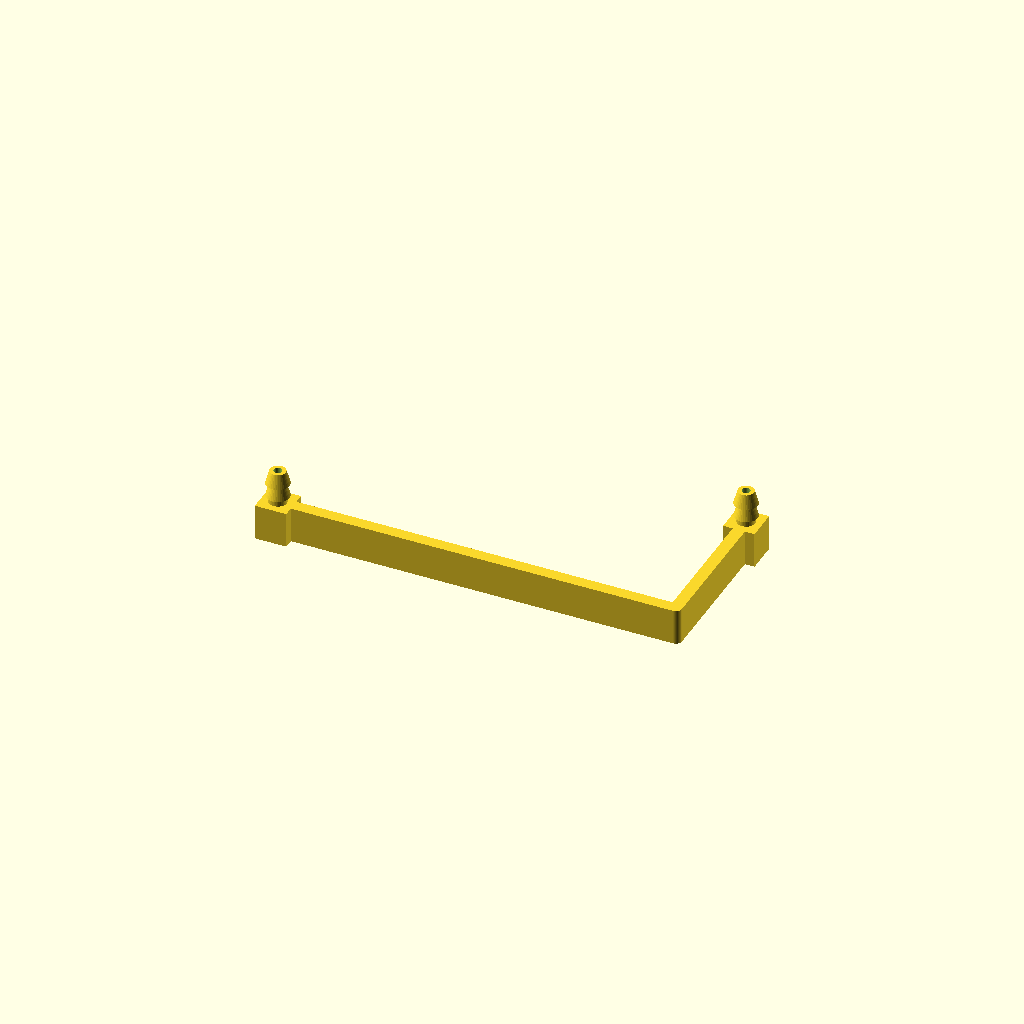
Cell 1: rendered with the file's own defaults.
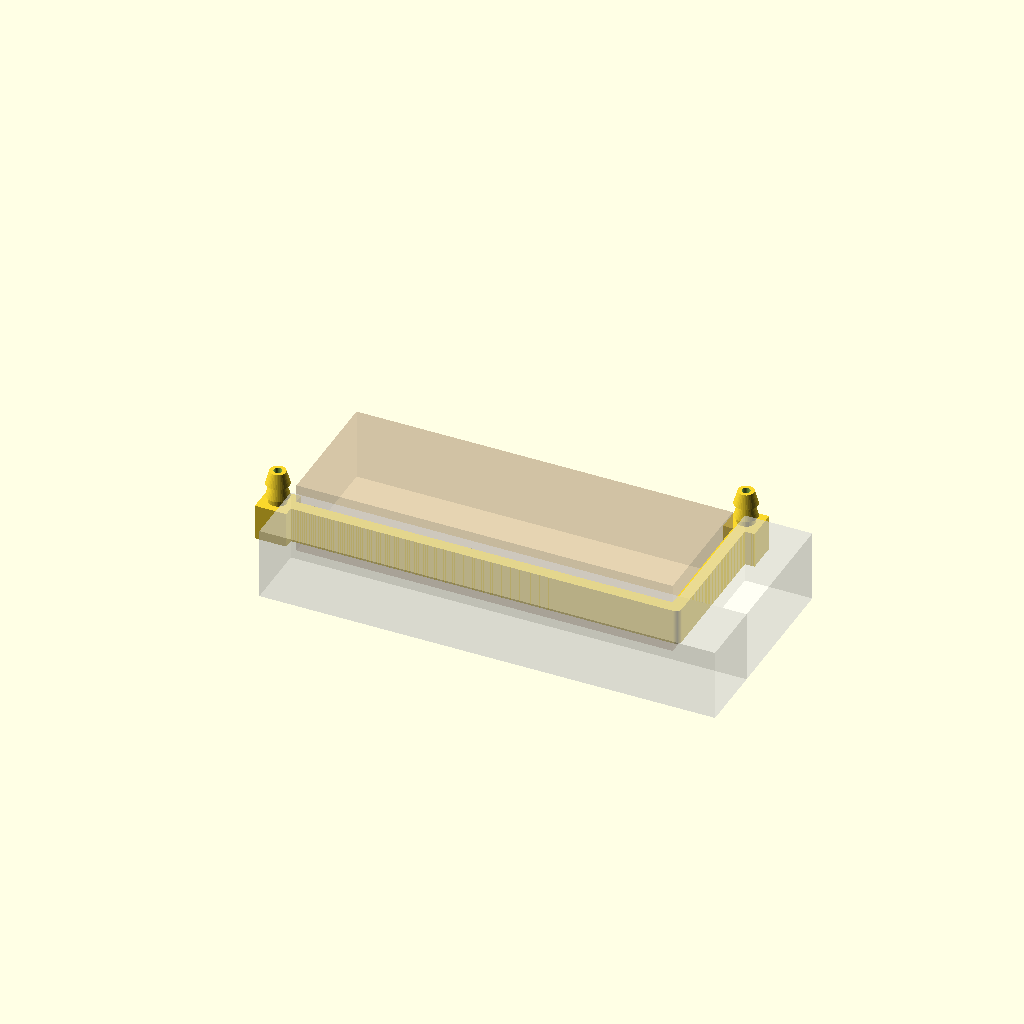
Cell 2: part = "preview" (everything else at default).
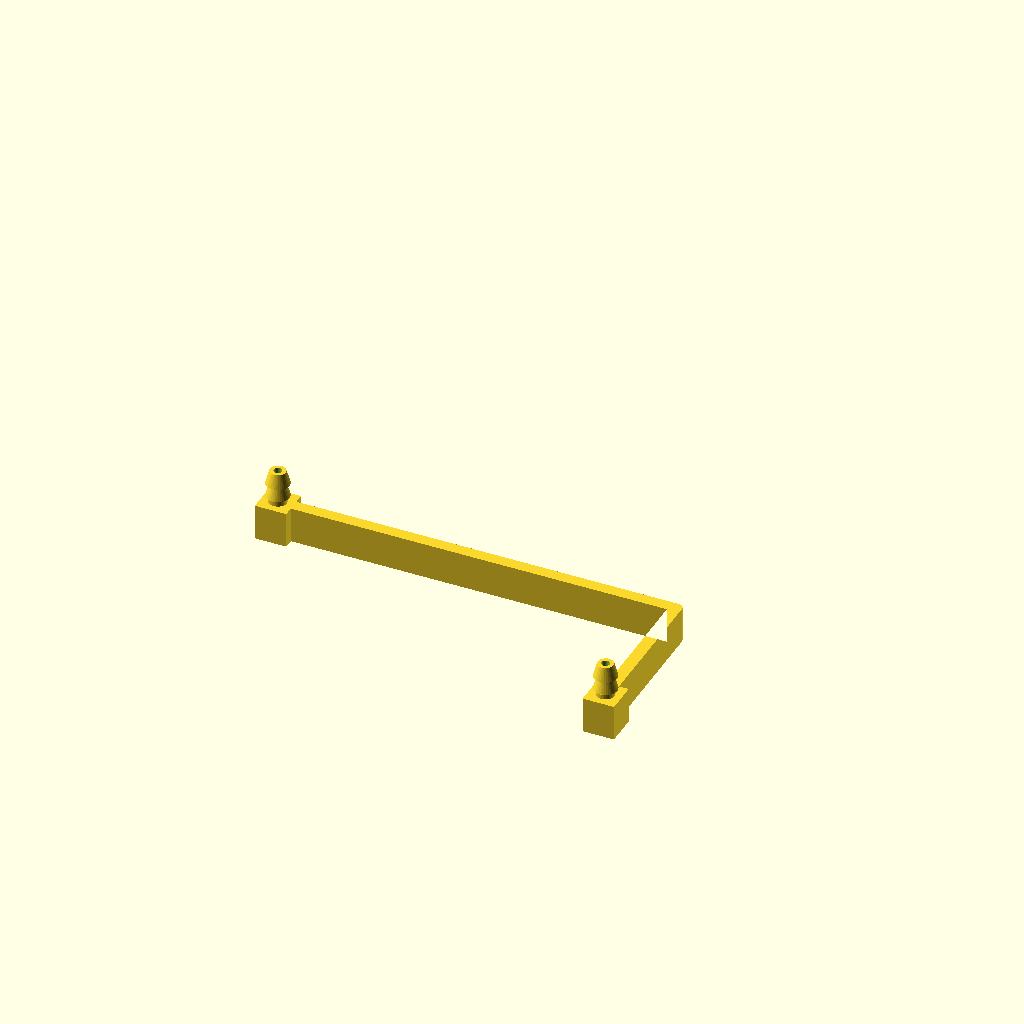
Cell 3 — mirror_l set to true, the other parameters unchanged.
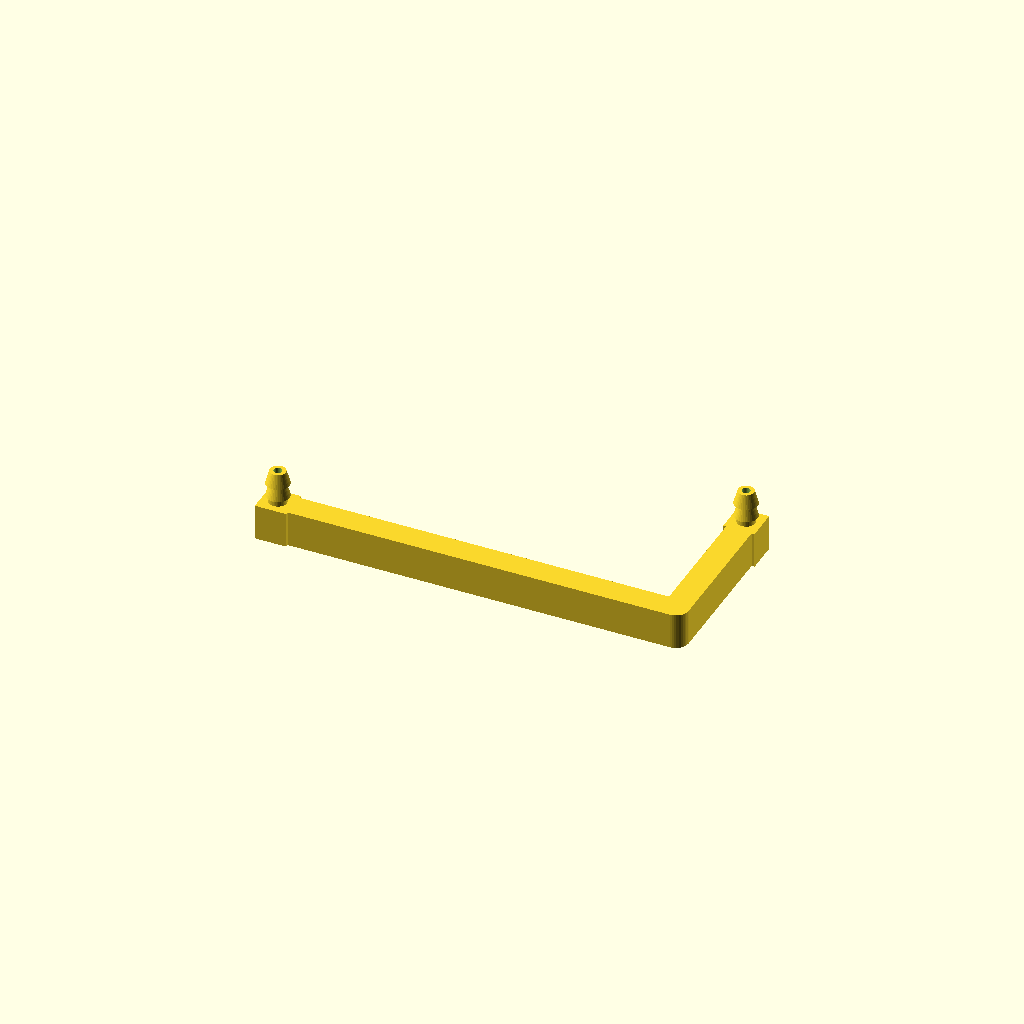
Cell 4 — gap set to 6, the other parameters unchanged.
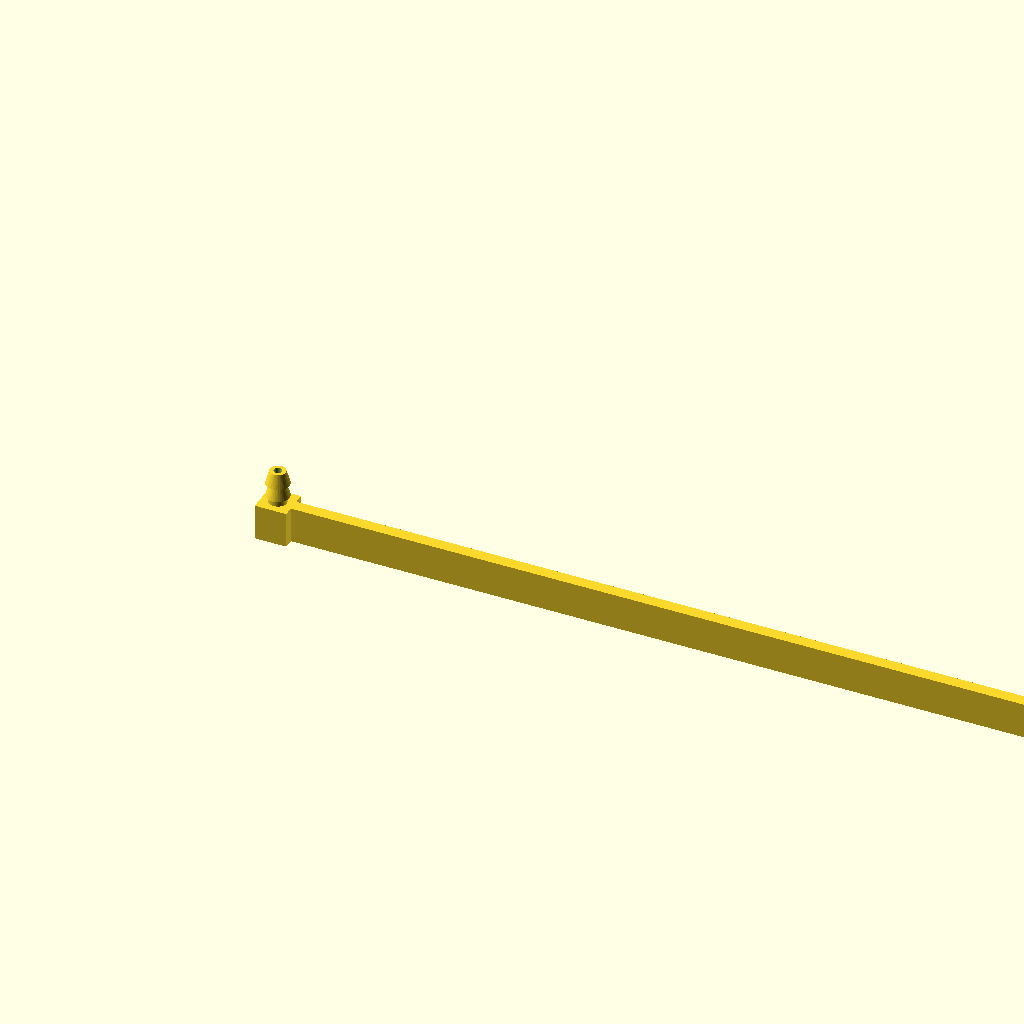
Cell 5 — leg_in set to 170, the other parameters unchanged.
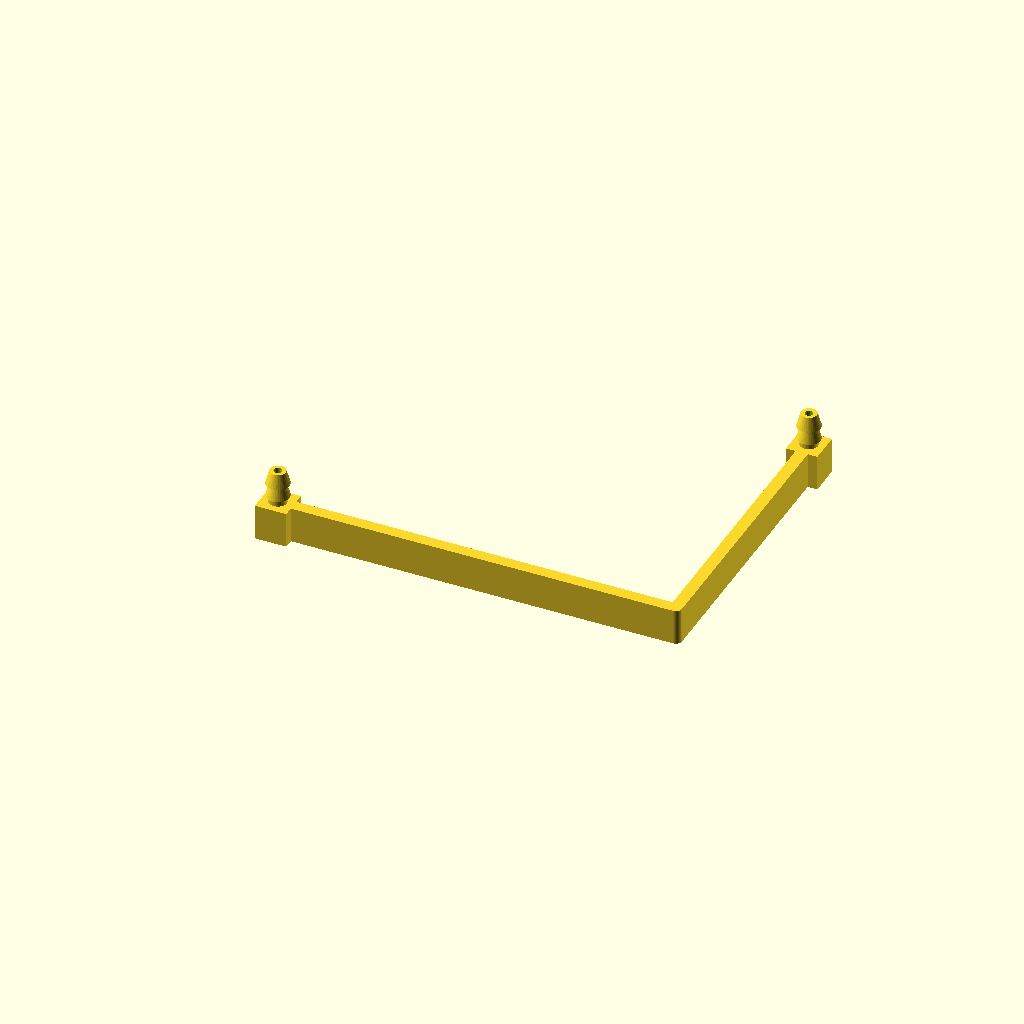
Cell 6 — leg_out set to 60, the other parameters unchanged.
One fixed orthographic camera (rotation 55°, 0°, 25°; colour scheme Cornfield) for every cell.
Source of the model, enclosure/window-feedthrough.scad:
// Flat window feedthrough for the outdoor pressure tube.
//
// A thin L-shaped blade with an air channel inside. It goes through the gap between
// the window sash and the frame and bends around the L-shaped ledge. The gasket presses on
// the flat blade instead of pinching the soft tube. Each end has a hub with a hose barb:
// the room side goes to the "- UTE" port, the outside end gets a short tube pointing down.
//
// Print it lying on its side as exported: the L lies on the bed, the barbs point up.
// The channel walls are then 2 perimeters, and the channel roof is a short bridge.
// Print in PETG, 100 % infill, and check that it is airtight before you use it.
//
// Lines tagged "MEASURE" depend on your window or tube.

/* [Output] */
part = "feedthrough";       // [feedthrough, preview]
$fn = 40;

/* [Window gap] */
gap = 3.0;                  // MEASURE gap thickness with the window closed (squeeze Blu-Tack, measure it)
leg_in = 85.0;              // MEASURE room-side leg: from the room-side edge of the gap to the ledge corner
leg_out = 30.0;             // MEASURE outside leg: from the ledge corner to the outside edge of the gap
mirror_l = false;           // turn the L the other way (keeps the barbs on the same side)

/* [Blade] */
fit = 0.3;                  // blade is this much thinner than the gap, so the window still latches
width = 8.0;                // blade width along the window edge
skin = 0.8;                 // channel wall (2 perimeters / 4 layers at 0.2 mm)

/* [Tube and barbs] */
// Same barb profile as the SDP810 ports, so any tube that fits the sensor fits here too
barb_d = 5.2;               // MEASURE barb diameter (SDP810: 5.2)
barb_tip = 3.5;             // MEASURE barb tip diameter (SDP810: 3.5)
bore_d = 1.8;               // air hole through the barbs
hub = 7.0;                  // hub size; the hubs sit outside the gap
barb_l = 3.0;               // length of each barb ring
barb_rings = 2;

// ---------------------------------------------------------------- derived
t = gap - fit;              // blade thickness
ch_h = t - 2 * skin;        // channel height (across the blade)
ch_w = width - 2 * skin;    // channel width (along the window edge)
sy = mirror_l ? -1 : 1;
path = [[0, 0], [leg_in, 0], [leg_in, sy * leg_out]];
// hub centres, one hub/2 beyond each end of the blade
hub_a = [-hub / 2, 0];
hub_b = [leg_in, sy * (leg_out + hub / 2)];
channel = concat([hub_a], path, [hub_b]);

echo(str("Blade ", t, " mm thick, channel ", ch_h, " x ", ch_w, " mm"));
assert(ch_h >= 0.6, "gap too small: the channel would be under 0.6 mm (lower skin or fit, or route elsewhere)");
assert(hub >= barb_d + 1.6, "hub too small for the barb");

// Polyline drawn with a round pen of radius r. Inner corners stay sharp.
module stroke(pts, r) {
    for (i = [0 : len(pts) - 2])
        hull() { translate(pts[i]) circle(r); translate(pts[i + 1]) circle(r); }
}

module barb() {
    cylinder(d = barb_tip + 0.5, h = 1.5);
    for (i = [0 : barb_rings - 1])
        translate([0, 0, 1.5 + i * barb_l]) cylinder(d1 = barb_d, d2 = barb_tip, h = barb_l);
}

module feedthrough() {
    difference() {
        union() {
            linear_extrude(width) stroke(path, t / 2);
            for (c = [hub_a, hub_b]) {
                translate([c[0] - hub / 2, c[1] - hub / 2, 0]) cube([hub, hub, width]);
                translate([c[0], c[1], width - 0.01]) barb();
            }
        }
        translate([0, 0, skin]) linear_extrude(ch_w) stroke(channel, ch_h / 2);
        for (c = [hub_a, hub_b])
            translate([c[0], c[1], skin + ch_w / 2]) cylinder(d = bore_d, h = width + barb_rings * barb_l + 3);
    }
}

// Ghost frame ledge (inside the L) and sash (outside the L), for the preview only.
// The room is at x < 0, outdoors is past the end of the outside leg.
module window_ghost() {
    d = 15;
    mirror([0, mirror_l ? 1 : 0, 0]) {
        color("tan", 0.35) translate([0, t / 2, -4]) cube([leg_in - t / 2, leg_out - t / 2, width + 8]);
        color("white", 0.35) {
            translate([0, -t / 2 - d, -4]) cube([leg_in + t / 2 + d, d, width + 8]);
            translate([leg_in + t / 2, -t / 2, -4]) cube([d, leg_out + t / 2, width + 8]);
        }
    }
}

feedthrough();
if (part == "preview") window_ghost();
Parameter table extracted from the source (name, type, default, range or options):
part: string, default "feedthrough", options "feedthrough", "preview"
gap: number, default 3
leg_in: number, default 85
leg_out: number, default 30
mirror_l: bool, default false
fit: number, default 0.3
width: number, default 8
skin: number, default 0.8
barb_d: number, default 5.2
barb_tip: number, default 3.5
bore_d: number, default 1.8
hub: number, default 7
barb_l: number, default 3
barb_rings: number, default 2
